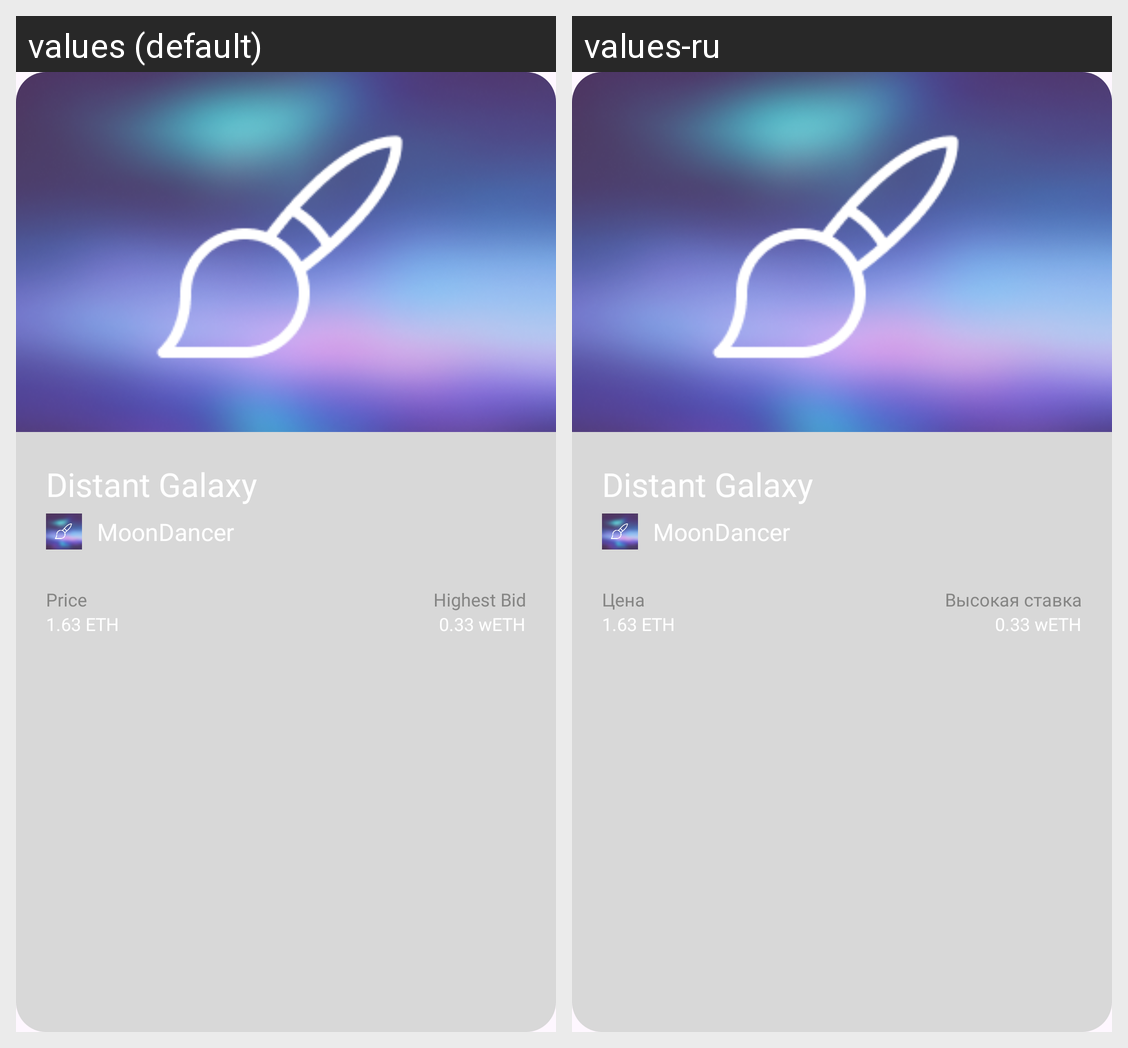

Here is an Android app screen in its default locale and in the app's own translations. Write out the translated-string differences for the strings that appear on this screen.
Android screen res/layout/painting_item.xml rendered under 2 locales, left to right: values (default), values-ru. Device: Nexus 5 (rendered at 1080×1920; each locale shown at half size, 540×960, under a caption strip naming it); theme Theme.NFTMarketplace.
Strings drawn on this screen, with the default value and each locale's value (text and hints the layout hard-codes, and strings that could not be matched under every locale, appear in the picture but are not listed):

painting_item_price
  values: Price
  values-ru: Цена

painting_item_bet
  values: Highest Bid
  values-ru: Высокая ставка
